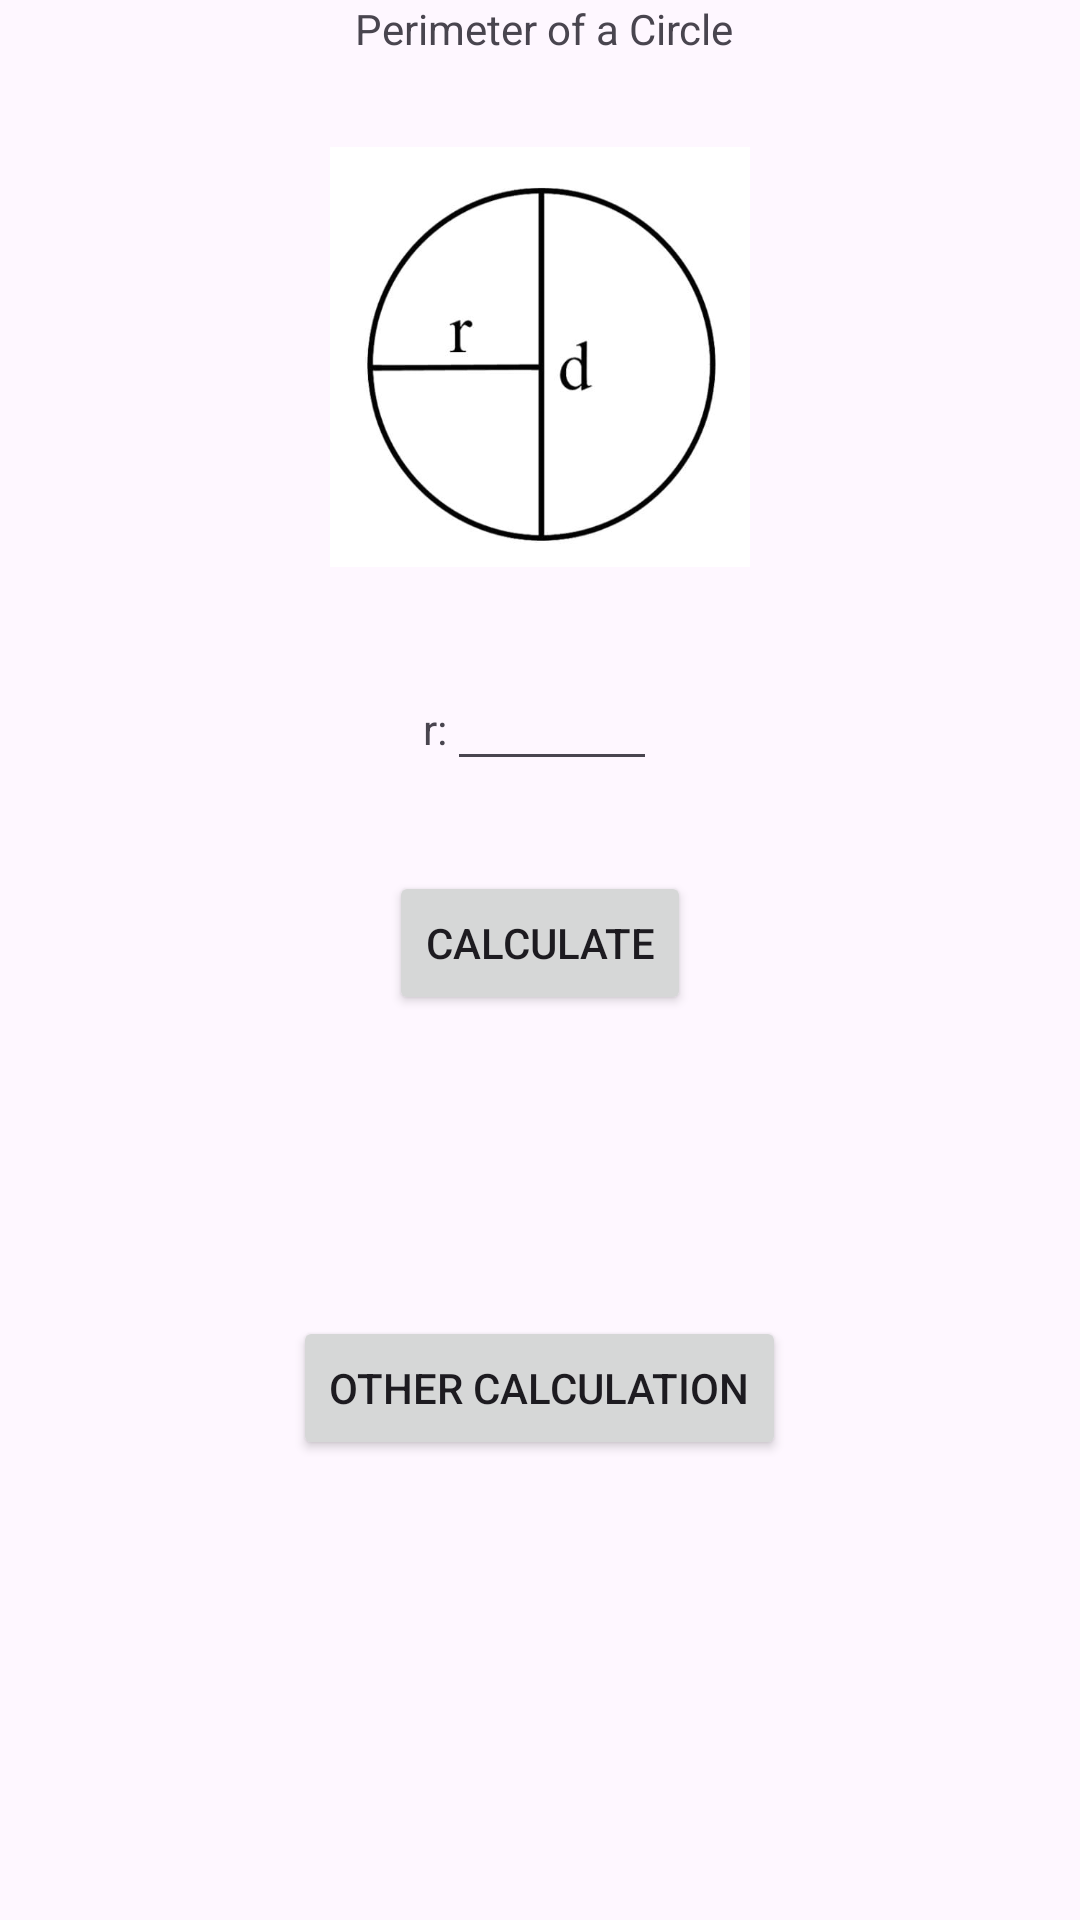

This screen was rendered from an Android layout file. Write that file and the resources it references.
<!-- AndroidManifest.xml: application theme Theme.PerimeterCalculator -->
<!-- res/layout/activity_circle.xml -->
<?xml version="1.0" encoding="utf-8"?>
<androidx.constraintlayout.widget.ConstraintLayout xmlns:android="http://schemas.android.com/apk/res/android"
    xmlns:app="http://schemas.android.com/apk/res-auto"
    xmlns:tools="http://schemas.android.com/tools"
    android:layout_width="match_parent"
    android:layout_height="match_parent"
    tools:context=".circle">

    <LinearLayout
        android:layout_width="match_parent"
        android:layout_height="match_parent"
        android:orientation="vertical">


        <TextView
            android:layout_width="wrap_content"
            android:layout_height="wrap_content"
            android:text=" Perimeter of a Circle"
            android:layout_gravity="center_horizontal"
            />

        <LinearLayout
            android:layout_marginTop="30dp"
            android:layout_width="wrap_content"
            android:layout_height="wrap_content"
            android:orientation="horizontal"
            android:layout_gravity="center_horizontal">

            <ImageView
                android:layout_width="140sp"
                android:layout_height="140sp"
                android:background="@drawable/cir1"/>
        </LinearLayout>

        <LinearLayout
            android:layout_marginTop="30dp"
            android:layout_width="wrap_content"
            android:layout_height="wrap_content"
            android:orientation="horizontal"
            android:layout_gravity="center_horizontal">

            <TextView
                android:layout_width="wrap_content"
                android:layout_height="wrap_content"
                android:text="r:"/>
            <EditText
                android:inputType="number"
                android:layout_width="70dp"
                android:layout_height="wrap_content"
                android:id="@+id/r"/>

        </LinearLayout>

        <LinearLayout
            android:layout_marginTop="30dp"
            android:layout_width="wrap_content"
            android:layout_height="wrap_content"
            android:orientation="vertical"
            android:layout_gravity="center_horizontal">


            <Button
                android:layout_width="wrap_content"
                android:layout_height="wrap_content"
                android:text="Calculate"
                android:id="@+id/cal"/>

        </LinearLayout>
        <TextView
            android:layout_width="wrap_content"
            android:layout_height="wrap_content"
            android:id="@+id/ans"
            android:layout_gravity="center_horizontal"
            android:layout_marginTop="30dp"
            android:textSize="30sp"
            android:textStyle="bold"/>

        <Button
            android:layout_width="wrap_content"
            android:layout_height="wrap_content"
            android:id="@+id/bck"
            android:layout_gravity="center_horizontal"
            android:layout_marginTop="30dp"
            android:text="Other calculation"/>

    </LinearLayout>


</androidx.constraintlayout.widget.ConstraintLayout>
<!-- resources referenced by this layout -->
<resources>
  <!-- drawable cir1: jpeg bitmap (drawable, 13972 bytes) -->
  <style name="Theme.PerimeterCalculator" parent="Base.Theme.PerimeterCalculator" />
  <style name="Base.Theme.PerimeterCalculator" parent="Theme.Material3.DayNight.NoActionBar">
          
          
      </style>
</resources>
